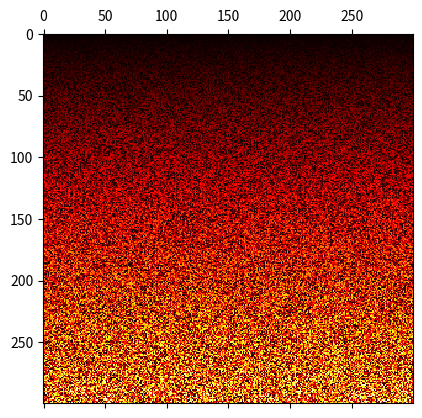

This figure's Python source:
from random import randint

import matplotlib.pyplot as plt
import numpy as np

n = 300

A = np.zeros((n, n), dtype=int)
for i in range(n):
    for j in range(n):
        A[i, j] = randint(0, i + 1)

plt.matshow(A, 0, cmap='hot')
plt.show()
